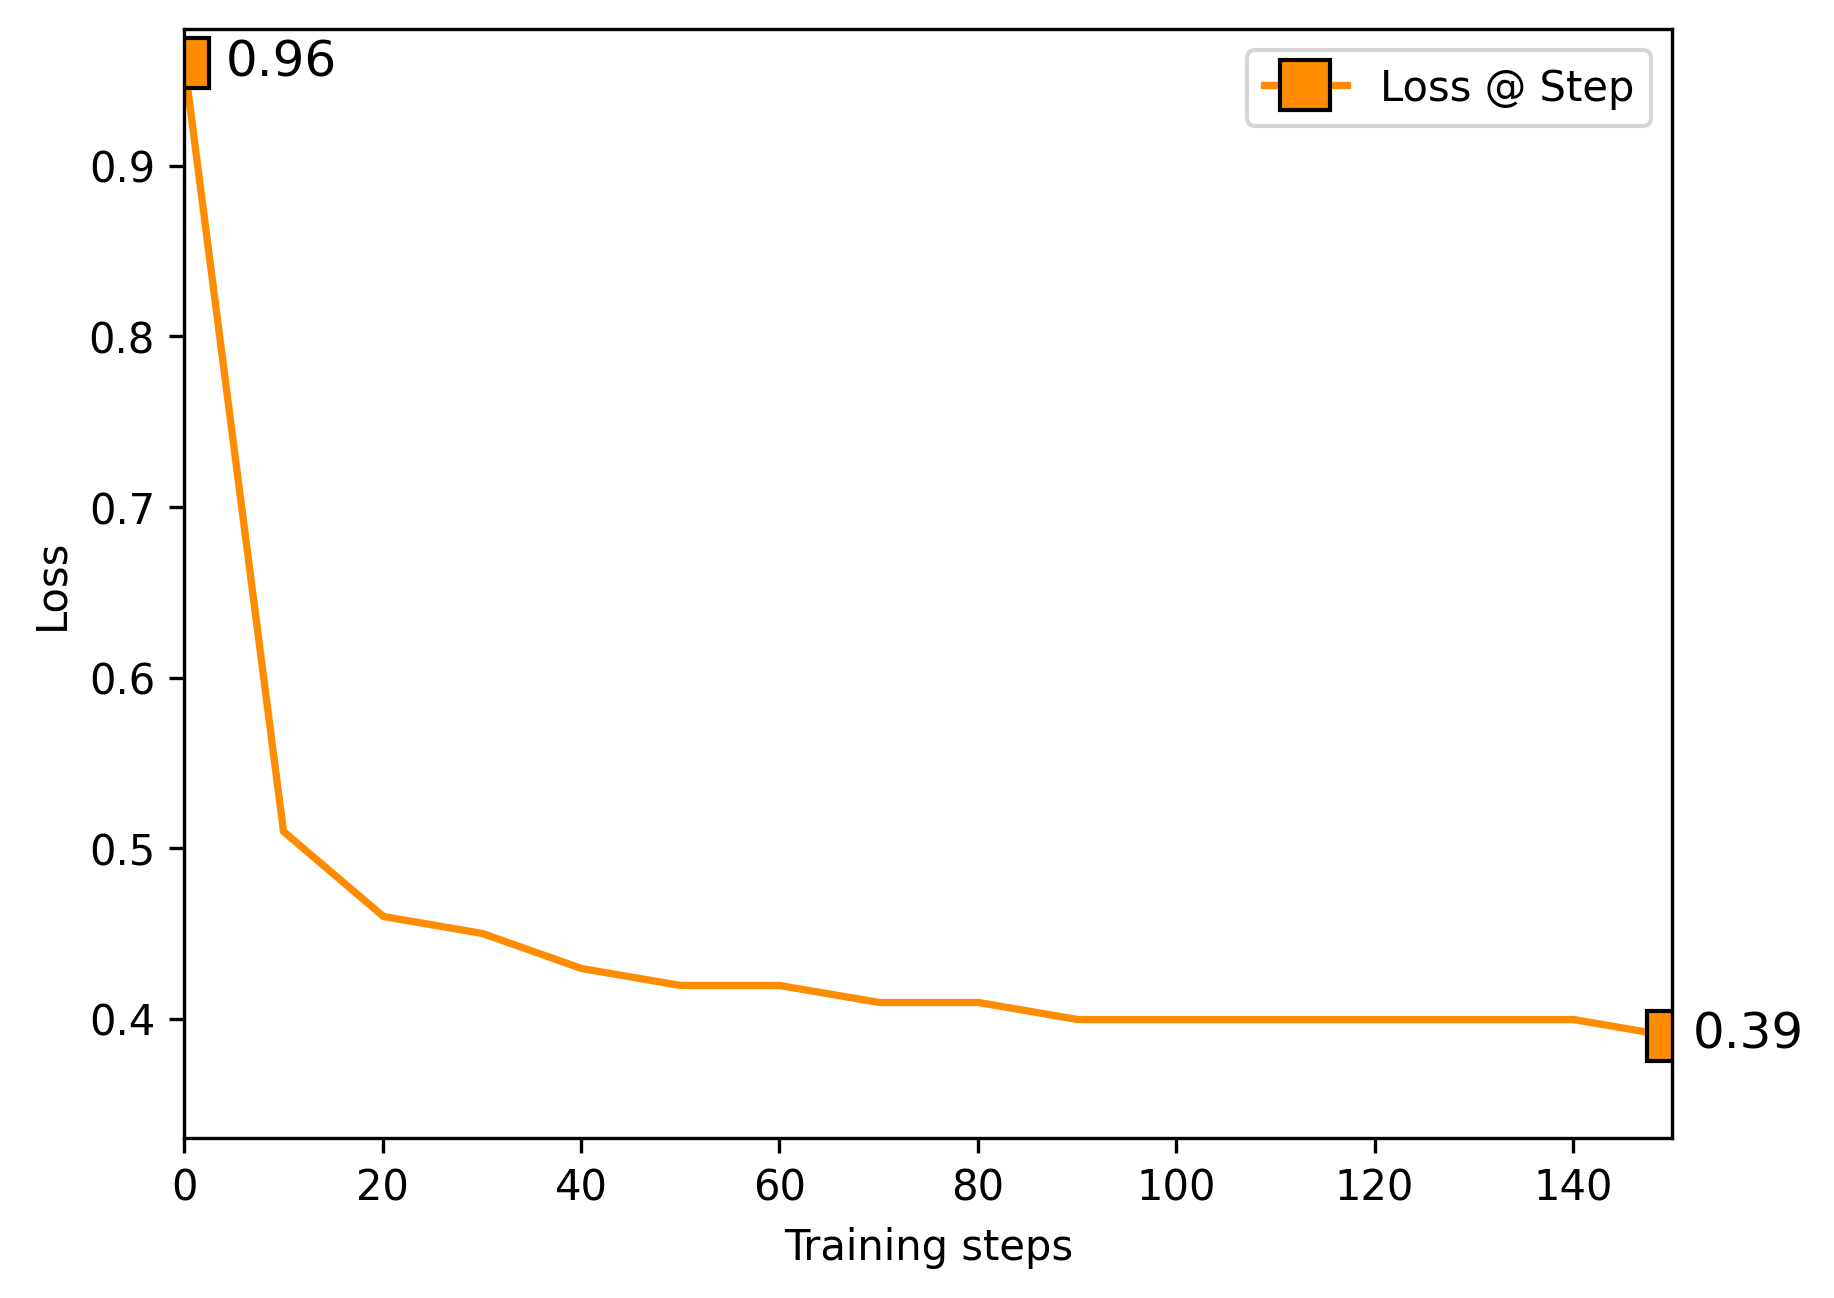

The data file committed next to this chart (first rows):
0, 0.9654752016067505
10, 0.5198
20, 0.4651
30, 0.4502
40, 0.435
50, 0.4287
60, 0.4257
70, 0.4182
80, 0.4167
90, 0.4098
100, 0.4069
110, 0.4071
120, 0.4047
130, 0.4023
140, 0.4006
150, 0.3991
